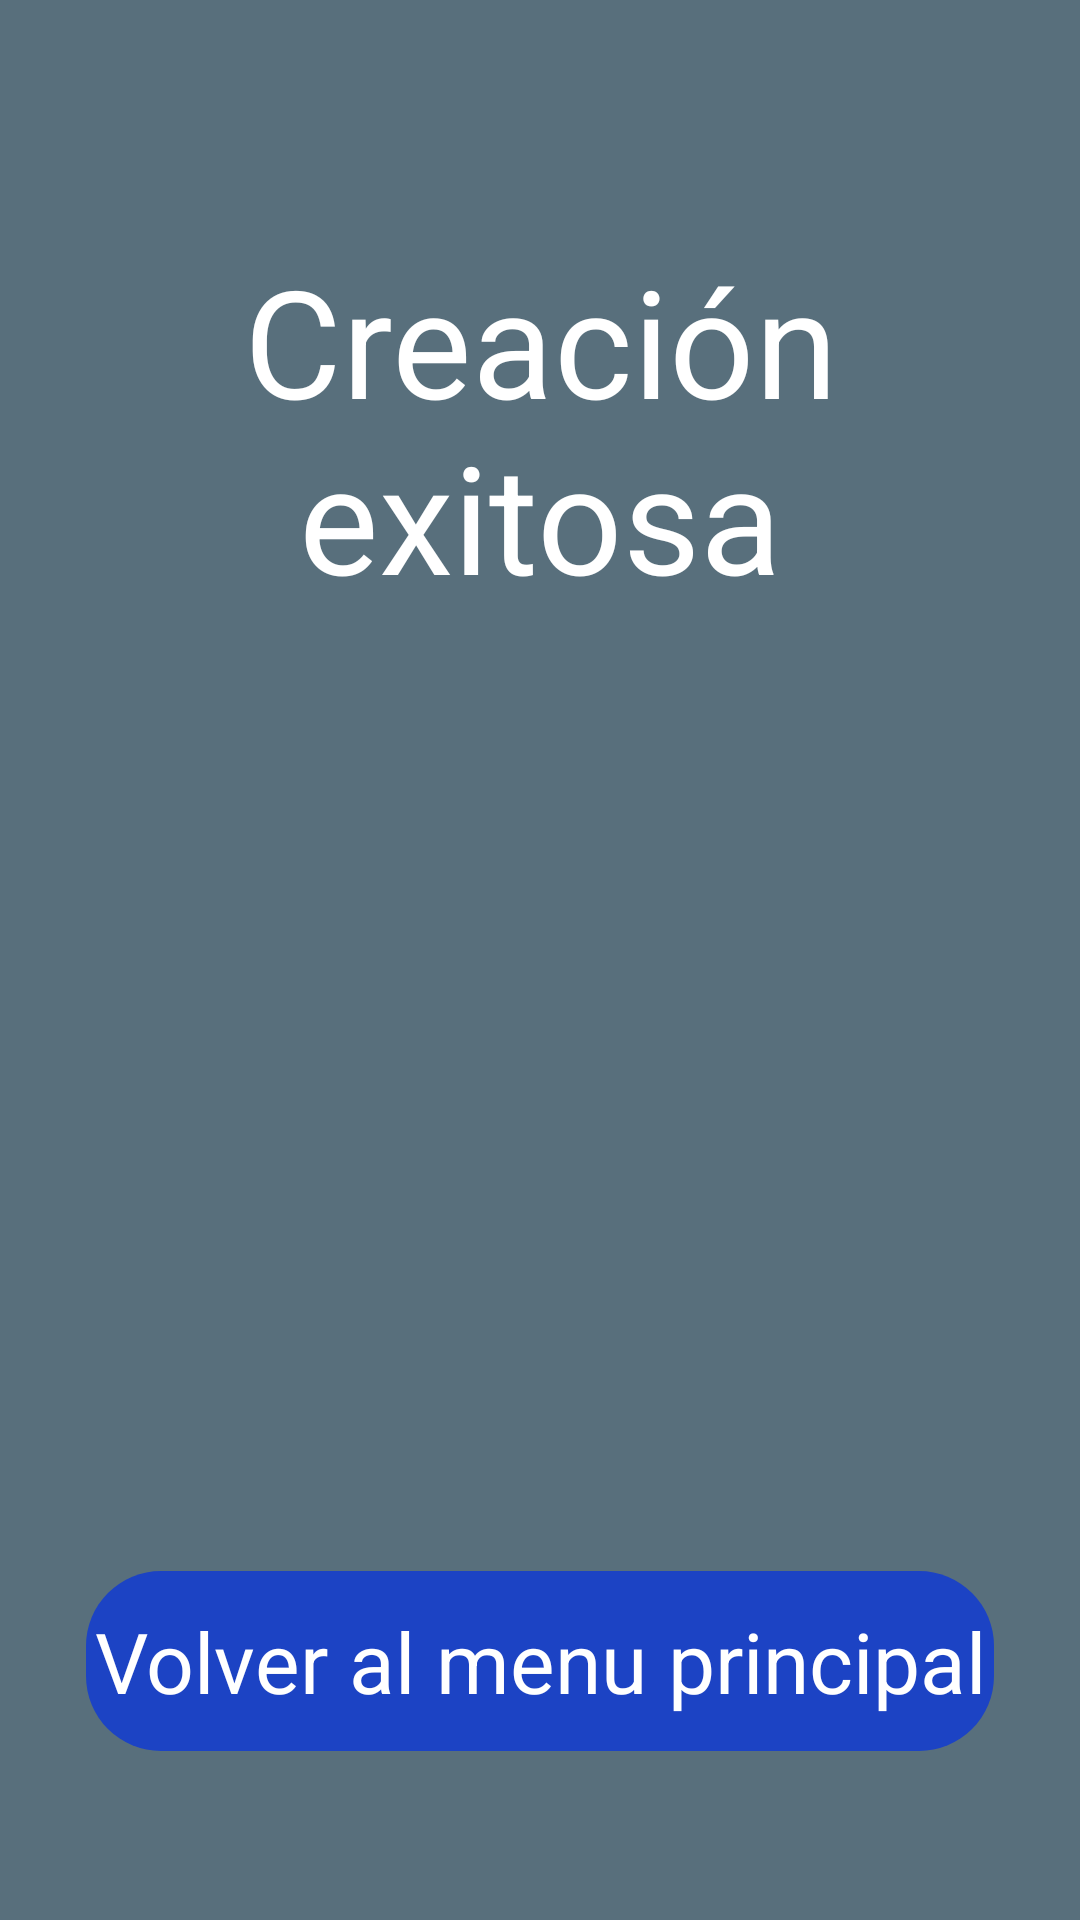

Write the Android layout XML for this screen, with the resource values it uses.
<!-- AndroidManifest.xml: application theme Theme.AviationAccessAdmin -->
<!-- res/layout/fragment_create_success.xml -->
<?xml version="1.0" encoding="utf-8"?>
<androidx.constraintlayout.widget.ConstraintLayout xmlns:android="http://schemas.android.com/apk/res/android"
    xmlns:app="http://schemas.android.com/apk/res-auto"
    xmlns:tools="http://schemas.android.com/tools"
    android:layout_width="match_parent"
    android:layout_height="match_parent"
    android:background="@color/AzulClaro3">

    <ImageView
        android:id="@+id/imageView"
        android:layout_width="242dp"
        android:layout_height="252dp"
        android:layout_marginTop="50dp"
        app:layout_constraintEnd_toEndOf="parent"
        app:layout_constraintStart_toStartOf="parent"
        app:layout_constraintTop_toBottomOf="@+id/textView"
        app:srcCompat="@drawable/ic_checkmark" />

    <TextView
        android:id="@+id/textView"
        android:layout_width="wrap_content"
        android:layout_height="wrap_content"
        android:layout_marginTop="80dp"
        android:text="Creación exitosa"
        android:textAlignment="center"
        android:textColor="@color/white"
        android:textSize="50sp"
        app:layout_constraintEnd_toEndOf="@id/guidelineRightSuccess"
        app:layout_constraintStart_toStartOf="@id/guidelineLeftSuccess"
        app:layout_constraintTop_toTopOf="parent" />

    <ImageView
        android:id="@+id/btConfirmarCreacion"
        android:layout_width="0dp"
        android:layout_height="60dp"
        android:layout_marginTop="20dp"
        android:layout_marginBottom="60dp"
        app:layout_constraintBottom_toBottomOf="parent"
        app:layout_constraintEnd_toEndOf="@id/guidelineRightSuccess"
        app:layout_constraintStart_toStartOf="@id/guidelineLeftSuccess"
        app:layout_constraintTop_toBottomOf="@+id/imageView"
        app:srcCompat="@drawable/button_background_2" />

    <TextView
        android:id="@+id/textView6"
        android:layout_width="wrap_content"
        android:layout_height="wrap_content"
        android:text="Volver al menu principal"
        android:textColor="@color/white"
        android:textSize="28sp"
        app:layout_constraintBottom_toBottomOf="@+id/btConfirmarCreacion"
        app:layout_constraintEnd_toEndOf="@+id/btConfirmarCreacion"
        app:layout_constraintStart_toStartOf="@+id/btConfirmarCreacion"
        app:layout_constraintTop_toTopOf="@+id/btConfirmarCreacion" />

    <androidx.constraintlayout.widget.Guideline
        android:id="@+id/guidelineLeftSuccess"
        android:layout_width="wrap_content"
        android:layout_height="wrap_content"
        android:orientation="vertical"
        app:layout_constraintGuide_percent="0.08" />

    <androidx.constraintlayout.widget.Guideline
        android:id="@+id/guidelineRightSuccess"
        android:layout_width="wrap_content"
        android:layout_height="wrap_content"
        android:orientation="vertical"
        app:layout_constraintGuide_percent="0.92" />

</androidx.constraintlayout.widget.ConstraintLayout>
<!-- resources referenced by this layout -->
<resources>
  <color name="AzulClaro3">#586F7C</color>
  <color name="white">#FFFFFFFF</color>
  <!-- drawable button_background_2 (drawable) -->
  <?xml version="1.0" encoding="utf-8"?>
  <shape xmlns:android="http://schemas.android.com/apk/res/android">
      <solid android:color="@color/AzulClaro2"/>
      <corners android:radius="25dp"/>
  </shape>
  <style name="Theme.AviationAccessAdmin" parent="Theme.MaterialComponents.DayNight.NoActionBar">
          
          <item name="colorPrimary">@color/purple_500</item>
          <item name="colorPrimaryVariant">@color/purple_700</item>
          <item name="colorOnPrimary">@color/white</item>
          
          <item name="colorSecondary">@color/teal_200</item>
          <item name="colorSecondaryVariant">@color/teal_700</item>
          <item name="colorOnSecondary">@color/black</item>
          
          <item name="android:statusBarColor" tools:targetApi="l">?attr/colorPrimaryVariant</item>
          
      </style>
  <color name="AzulClaro2">#1c43c4</color>
  <color name="purple_500">#FF6200EE</color>
  <color name="purple_700">#FF3700B3</color>
  <color name="teal_200">#FF03DAC5</color>
  <color name="teal_700">#FF018786</color>
  <color name="black">#FF000000</color>
</resources>
